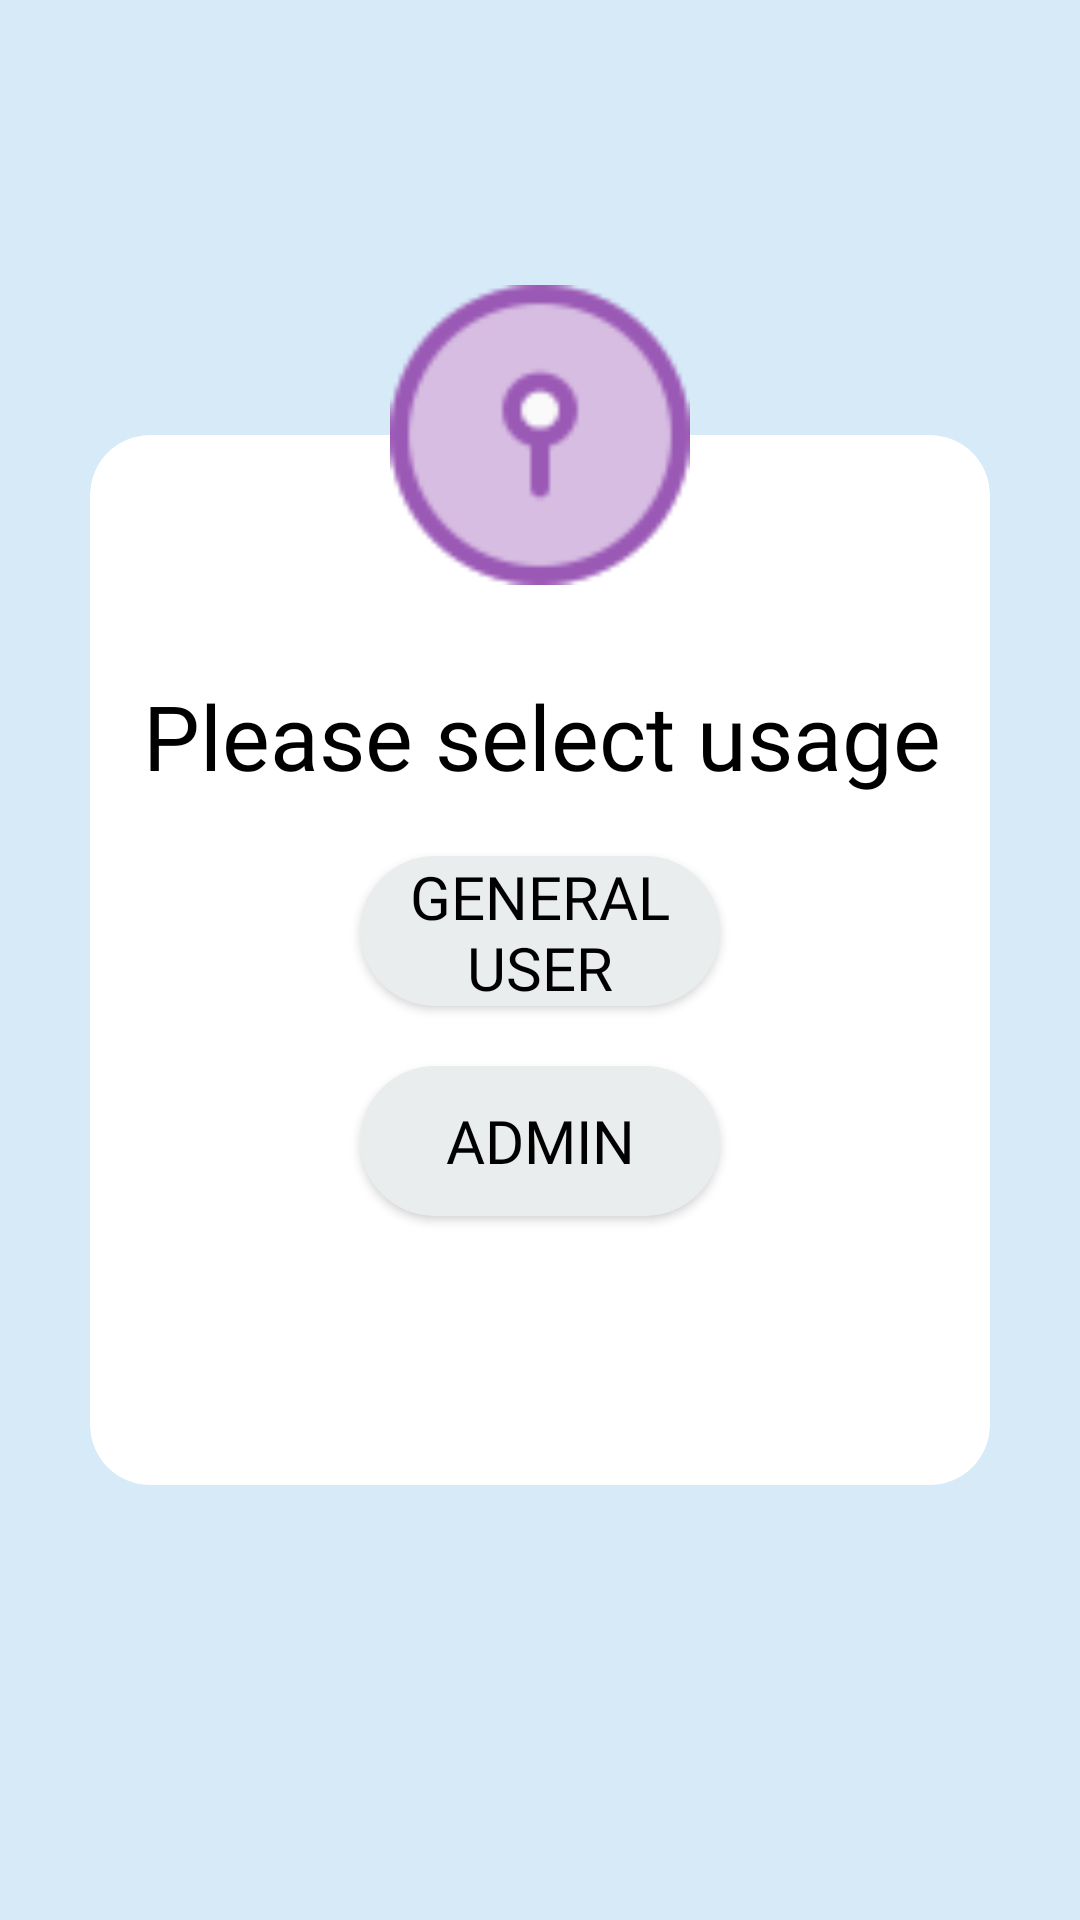

Write the Android layout XML for this screen, with the resource values it uses.
<!-- AndroidManifest.xml: application theme AppTheme -->
<!-- res/layout/fragment_select.xml -->
<?xml version="1.0" encoding="utf-8"?>
<androidx.constraintlayout.widget.ConstraintLayout xmlns:android="http://schemas.android.com/apk/res/android"
    xmlns:app="http://schemas.android.com/apk/res-auto"
    xmlns:tools="http://schemas.android.com/tools"
    android:layout_width="match_parent"
    android:layout_height="match_parent"
    android:background="@color/colorPrimary"
    tools:context=".SelectFragment">

    <androidx.cardview.widget.CardView
        android:id="@+id/cardView"
        android:layout_width="300dp"
        android:layout_height="350dp"
        android:layout_margin="20dp"
        android:focusable="true"
        android:focusableInTouchMode="true"
        app:cardCornerRadius="20dp"
        app:cardElevation="0dp"
        app:layout_constraintBottom_toBottomOf="parent"
        app:layout_constraintEnd_toEndOf="parent"
        app:layout_constraintStart_toStartOf="parent"
        app:layout_constraintTop_toTopOf="parent">

        <androidx.constraintlayout.widget.ConstraintLayout
            android:id="@+id/constraintLayout2"
            android:layout_width="match_parent"
            android:layout_height="match_parent">

            <TextView
                android:id="@+id/tv_select"
                android:layout_width="wrap_content"
                android:layout_height="wrap_content"
                android:layout_margin="80dp"
                android:fontFamily="@font/benchnine_bold"
                android:text="@string/tv_select"
                android:textColor="@color/colorBlack"
                android:textSize="30sp"
                app:layout_constraintEnd_toEndOf="parent"
                app:layout_constraintHorizontal_bias="0.496"
                app:layout_constraintStart_toStartOf="parent"
                app:layout_constraintTop_toTopOf="parent" />

            <Button
                android:id="@+id/btn_user"
                android:layout_width="120dp"
                android:layout_height="50dp"
                android:layout_margin="20dp"
                android:background="@drawable/btn_bg"
                android:fontFamily="@font/benchnine_bold"
                android:text="@string/btn_select_user"
                android:textSize="20sp"
                android:textColor="@color/colorBlack"
                app:layout_constraintEnd_toEndOf="parent"
                app:layout_constraintStart_toStartOf="parent"
                app:layout_constraintTop_toBottomOf="@+id/tv_select" />

            <Button
                android:id="@+id/btn_admin"
                android:layout_width="120dp"
                android:layout_height="50dp"
                android:layout_margin="20dp"
                android:background="@drawable/btn_bg"
                android:fontFamily="@font/benchnine_bold"
                android:text="@string/btn_select_admin"
                android:textSize="20sp"
                android:textColor="@color/colorBlack"
                app:layout_constraintEnd_toEndOf="parent"
                app:layout_constraintStart_toStartOf="parent"
                app:layout_constraintTop_toBottomOf="@+id/btn_user" />

        </androidx.constraintlayout.widget.ConstraintLayout>
    </androidx.cardview.widget.CardView>

    <ImageView
        android:id="@+id/image_key"
        android:layout_width="wrap_content"
        android:layout_height="100dp"
        android:layout_margin="70dp"
        android:adjustViewBounds="true"
        app:layout_constraintBottom_toTopOf="@+id/cardView"
        app:layout_constraintEnd_toEndOf="parent"
        app:layout_constraintStart_toStartOf="parent"
        app:layout_constraintTop_toTopOf="@+id/cardView"
        app:srcCompat="@drawable/keyhole" />
</androidx.constraintlayout.widget.ConstraintLayout>
<!-- resources referenced by this layout -->
<resources>
  <color name="colorBlack">#000000</color>
  <color name="colorPrimary">#D6EAF8</color>
  <!-- drawable btn_bg (drawable) -->
  <?xml version="1.0" encoding="utf-8"?>
  <shape xmlns:android="http://schemas.android.com/apk/res/android"
      android:shape="rectangle">
      <solid android:color="@color/colorButton"/>
      <corners android:radius="60dp"/>
  </shape>
  <!-- drawable keyhole: png bitmap (drawable-v24, 2258 bytes) -->
  <string name="btn_select_admin">Admin</string>
  <string name="btn_select_user">General user</string>
  <string name="tv_select">Please select usage</string>
  <style name="AppTheme" parent="Theme.AppCompat.Light.NoActionBar">
          
          <item name="colorPrimary">@color/colorPrimaryDark</item>
          <item name="colorPrimaryDark">@color/colorPrimary</item>
          <item name="colorAccent">@color/colorAccent</item>
      </style>
  <color name="colorButton">#EAEDED</color>
  <color name="colorPrimaryDark">#85C1E9</color>
  <color name="colorAccent">#E8DAEF</color>
</resources>
